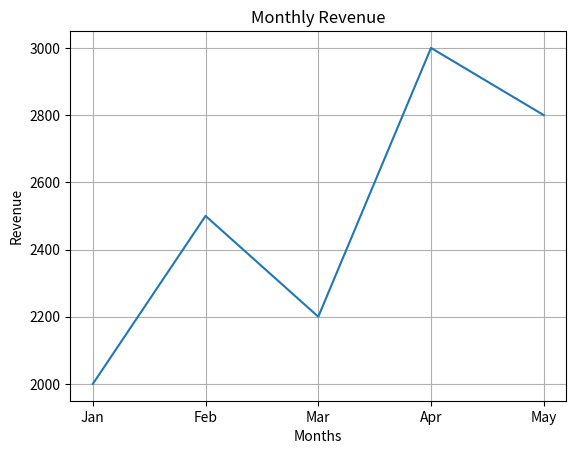

Reproduce this figure in Python.
# Program to customize a plot

import matplotlib.pyplot as plt

# Monthly revenue data
months = ["Jan", "Feb", "Mar", "Apr", "May"]
revenue = [2000, 2500, 2200, 3000, 2800]

# Plot data
plt.plot(months, revenue)

# Add title
plt.title("Monthly Revenue")

# Add axis labels
plt.xlabel("Months")
plt.ylabel("Revenue")

# Add grid
plt.grid()

# Show plot
plt.show()
